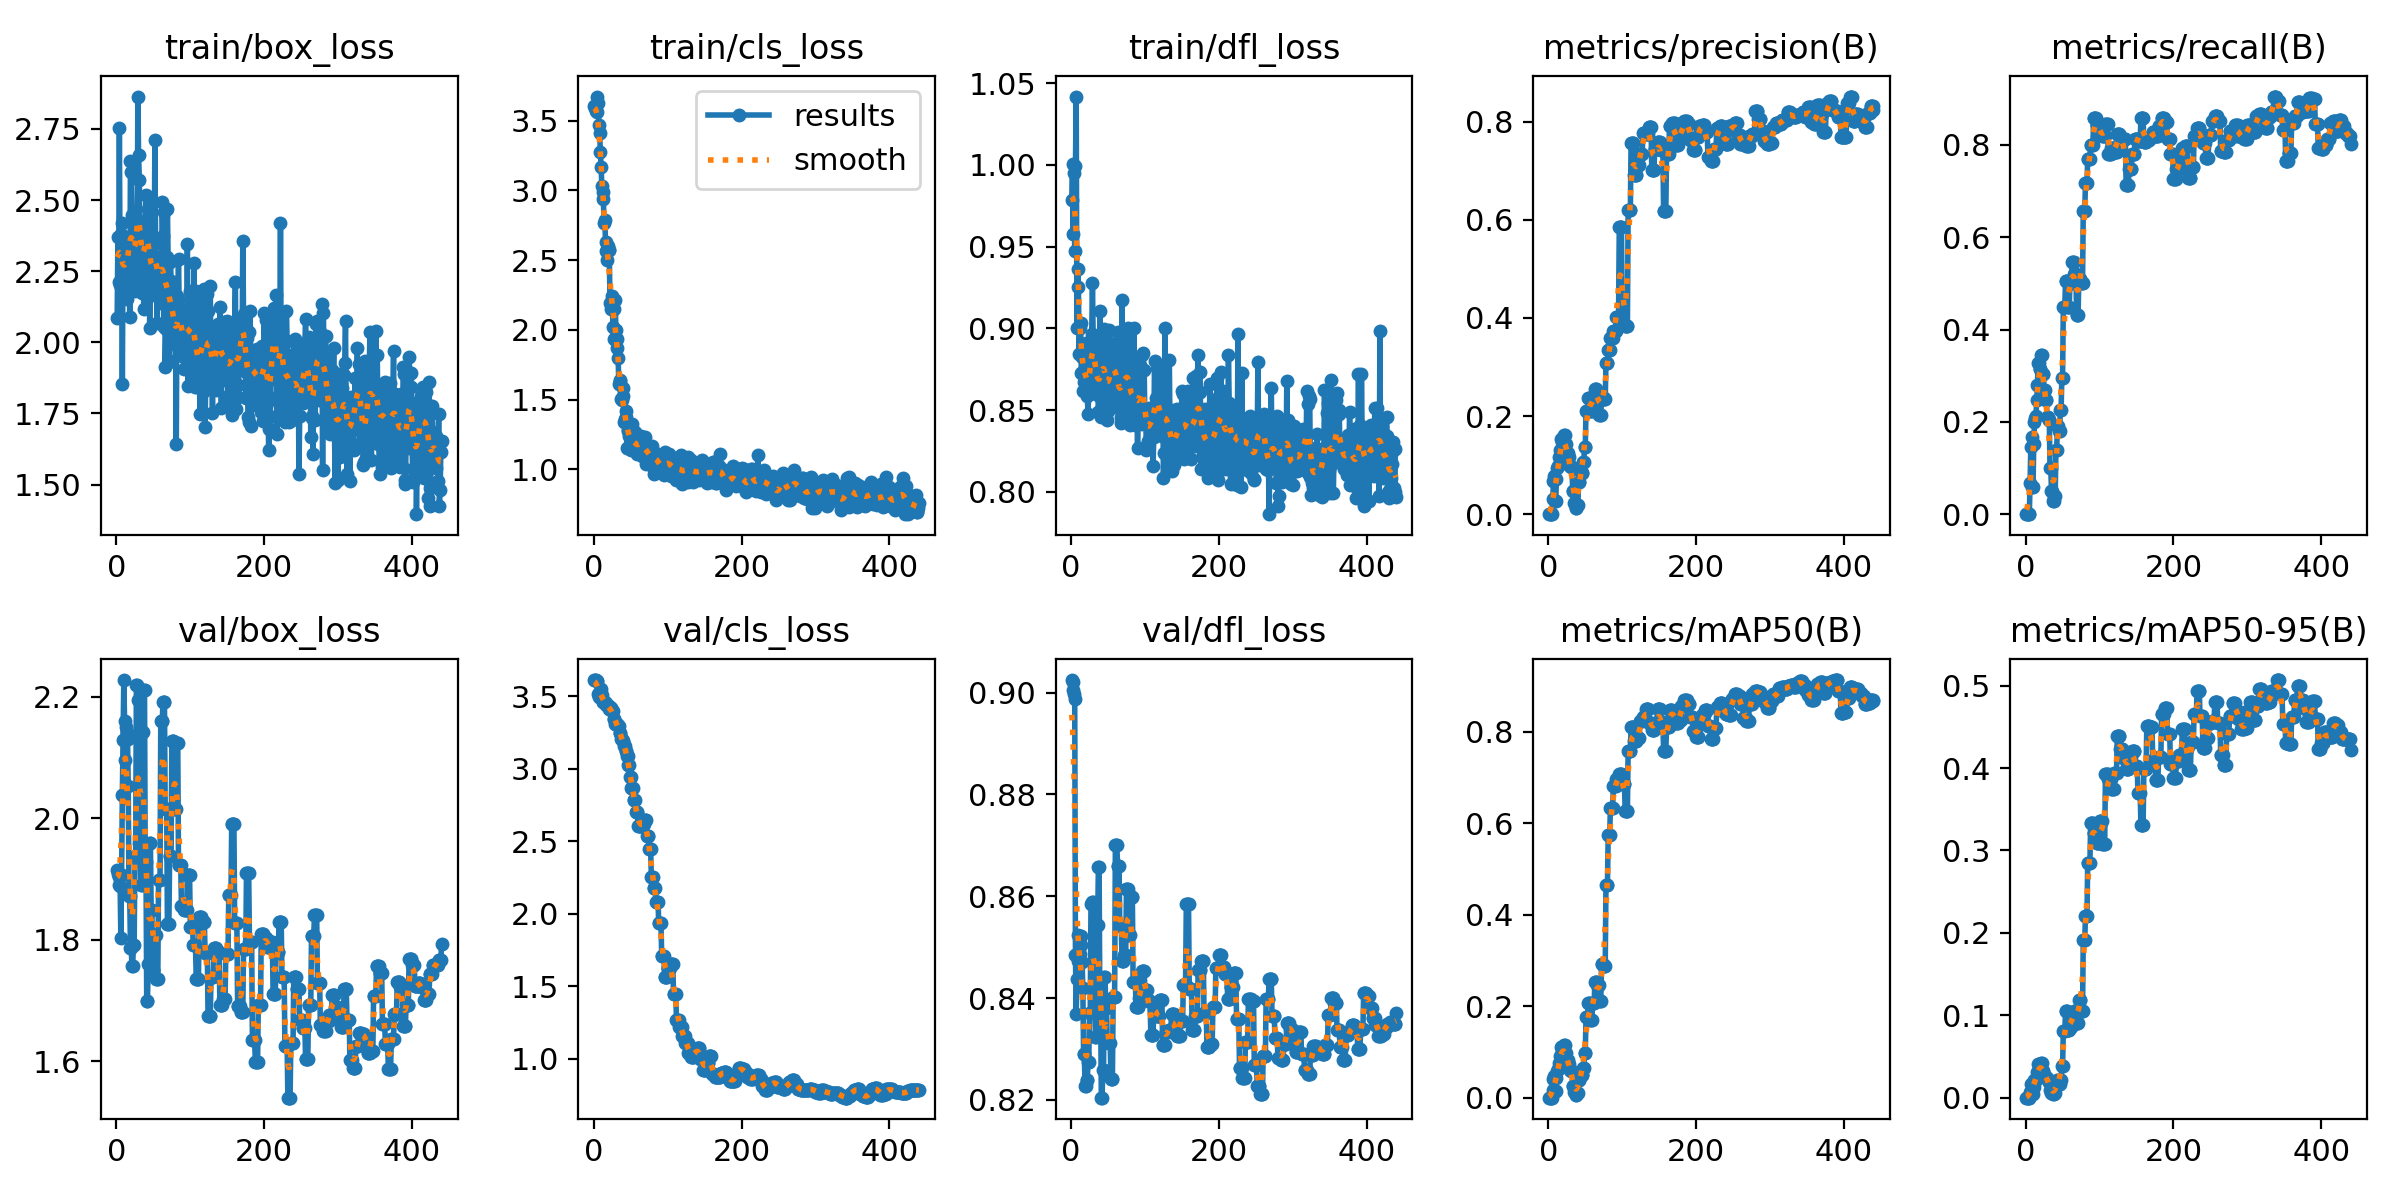

The data file committed next to this chart (first rows):
epoch, time, train/box_loss, train/cls_loss, train/dfl_loss, metrics/precision(B), metrics/recall(B), metrics/mAP50(B), metrics/mAP50-95(B), val/box_loss, val/cls_loss, val/dfl_loss, lr/pg0, lr/pg1, lr/pg2
1, 7.846, 2.084, 3.602, 0.9784, 0, 0, 0, 0, 1.915, 3.613, 0.9025, 0, 0, 0
2, 8.392, 2.37, 3.589, 1.001, 0, 0, 0, 0, 1.909, 3.611, 0.9021, 1.99604e-05, 1.99604e-05, 1.99604e-05
3, 8.952, 2.212, 3.566, 0.9575, 0, 0, 0, 0, 1.903, 3.611, 0.9005, 3.98416e-05, 3.98416e-05, 3.98416e-05
4, 9.532, 2.754, 3.672, 0.9948, 0, 0, 0, 0, 1.89, 3.607, 0.8997, 5.96436e-05, 5.96436e-05, 5.96436e-05
5, 9.967, 2.202, 3.564, 0.9471, 0, 0, 0, 0, 1.889, 3.607, 0.8987, 7.93664e-05, 7.93664e-05, 7.93664e-05
6, 10.62, 2.38, 3.624, 0.9995, 0.03111, 0.06651, 0.01693, 0.00724, 1.803, 3.517, 0.8485, 9.901e-05, 9.901e-05, 9.901e-05
7, 11.23, 2.42, 3.472, 1.042, 0.06778, 0.1449, 0.04063, 0.01611, 1.907, 3.499, 0.8369, 0.0001186, 0.0001186, 0.0001186
8, 11.86, 1.854, 3.408, 0.8999, 0.07778, 0.1663, 0.04793, 0.01635, 2.038, 3.495, 0.8437, 0.0001381, 0.0001381, 0.0001381
9, 12.46, 2.338, 3.277, 0.9365, 0.02778, 0.05938, 0.015, 0.00557, 2.128, 3.541, 0.8473, 0.0001575, 0.0001575, 0.0001575
10, 13.13, 2.37, 3.168, 0.9251, 0.02778, 0.05938, 0.01497, 0.00467, 2.227, 3.55, 0.8523, 0.0001768, 0.0001768, 0.0001768
11, 13.97, 2.23, 3.03, 0.8841, 0.07111, 0.152, 0.04308, 0.0133, 2.16, 3.508, 0.8482, 0.000196, 0.000196, 0.000196
12, 14.64, 2.287, 2.989, 0.9003, 0.09333, 0.1995, 0.05942, 0.02171, 2.096, 3.461, 0.8486, 0.0002152, 0.0002152, 0.0002152
13, 15.24, 2.366, 2.938, 0.9033, 0.09778, 0.209, 0.06255, 0.02153, 2.151, 3.463, 0.8521, 0.0002343, 0.0002343, 0.0002343
14, 15.8, 2.151, 2.769, 0.8727, 0.1, 0.2138, 0.06451, 0.02139, 2.141, 3.463, 0.8504, 0.0002533, 0.0002533, 0.0002533
15, 16.41, 2.295, 2.788, 0.8825, 0.1156, 0.247, 0.07653, 0.02466, 2.13, 3.464, 0.847, 0.0002722, 0.0002722, 0.0002722
16, 17.1, 2.287, 2.628, 0.8614, 0.1311, 0.2803, 0.0908, 0.03073, 2.053, 3.454, 0.8419, 0.0002911, 0.0002911, 0.0002911
17, 18, 2.348, 2.568, 0.8739, 0.1533, 0.3278, 0.1105, 0.04144, 1.871, 3.438, 0.829, 0.0003099, 0.0003099, 0.0003099
18, 18.57, 2.088, 2.501, 0.8671, 0.1533, 0.3278, 0.1105, 0.04144, 1.871, 3.438, 0.829, 0.0003286, 0.0003286, 0.0003286
19, 19.51, 2.637, 2.602, 0.868, 0.1467, 0.3135, 0.1028, 0.03589, 1.787, 3.434, 0.8227, 0.0003472, 0.0003472, 0.0003472
20, 21.4, 2.599, 2.574, 0.891, 0.1467, 0.3135, 0.1028, 0.03589, 1.787, 3.434, 0.8227, 0.0003657, 0.0003657, 0.0003657
21, 23.19, 2.449, 2.574, 0.8804, 0.1611, 0.3444, 0.1154, 0.04248, 1.756, 3.413, 0.8239, 0.0003842, 0.0003842, 0.0003842
22, 24.73, 2.234, 2.194, 0.8587, 0.1611, 0.3444, 0.1154, 0.04248, 1.756, 3.413, 0.8239, 0.0004025, 0.0004025, 0.0004025
23, 26.43, 2.293, 2.147, 0.8475, 0.1422, 0.304, 0.09735, 0.03281, 1.792, 3.42, 0.8274, 0.0004208, 0.0004208, 0.0004208
24, 28.2, 2.303, 2.198, 0.8616, 0.1422, 0.304, 0.09735, 0.03281, 1.792, 3.42, 0.8274, 0.0004391, 0.0004391, 0.0004391
25, 29.87, 2.182, 2.246, 0.86, 0.1256, 0.2684, 0.08207, 0.02492, 1.938, 3.401, 0.8371, 0.0004572, 0.0004572, 0.0004572
26, 31.98, 2.268, 2.018, 0.8666, 0.1256, 0.2684, 0.08207, 0.02492, 1.938, 3.401, 0.8371, 0.0004752, 0.0004752, 0.0004752
27, 33.71, 2.291, 2.15, 0.881, 0.1156, 0.247, 0.07337, 0.02567, 2.219, 3.341, 0.8586, 0.0004932, 0.0004932, 0.0004932
28, 35.28, 2.273, 1.937, 0.8964, 0.1156, 0.247, 0.07337, 0.02567, 2.219, 3.341, 0.8586, 0.0005111, 0.0005111, 0.0005111
29, 37.45, 2.864, 2.214, 0.9278, 0.09889, 0.2114, 0.06096, 0.02253, 2.194, 3.312, 0.8588, 0.000529, 0.000529, 0.000529
30, 39.1, 2.657, 2, 0.8929, 0.09889, 0.2114, 0.06096, 0.02253, 2.194, 3.312, 0.8588, 0.0005467, 0.0005467, 0.0005467
31, 41.42, 2.571, 1.931, 0.8857, 0.09556, 0.2043, 0.05769, 0.0194, 1.958, 3.311, 0.8411, 0.0005644, 0.0005644, 0.0005644
32, 43.34, 2.187, 1.87, 0.8602, 0.09556, 0.2043, 0.05769, 0.0194, 1.958, 3.311, 0.8411, 0.0005819, 0.0005819, 0.0005819
33, 45, 2.307, 1.796, 0.8774, 0.04667, 0.09976, 0.02574, 0.00885, 1.891, 3.298, 0.8324, 0.0005994, 0.0005994, 0.0005994
34, 46.5, 2.256, 1.613, 0.8709, 0.04667, 0.09976, 0.02574, 0.00885, 1.891, 3.298, 0.8324, 0.0006169, 0.0006169, 0.0006169
35, 48.11, 2.173, 1.644, 0.8706, 0.02333, 0.04988, 0.01226, 0.00606, 2.141, 3.246, 0.8543, 0.0006342, 0.0006342, 0.0006342
36, 50.32, 2.362, 1.634, 0.8708, 0.02333, 0.04988, 0.01226, 0.00606, 2.141, 3.246, 0.8543, 0.0006515, 0.0006515, 0.0006515
37, 51.99, 2.118, 1.501, 0.8489, 0.01333, 0.0285, 0.00686, 0.00386, 2.211, 3.207, 0.8657, 0.0006687, 0.0006687, 0.0006687
38, 53.51, 2.428, 1.498, 0.8584, 0.01333, 0.0285, 0.00686, 0.00386, 2.211, 3.207, 0.8657, 0.0006858, 0.0006858, 0.0006858
39, 55.39, 2.427, 1.585, 0.9104, 0.01889, 0.04038, 0.00983, 0.00522, 1.928, 3.19, 0.8386, 0.0007028, 0.0007028, 0.0007028
40, 56.91, 2.519, 1.526, 0.8455, 0.01889, 0.04038, 0.00983, 0.00522, 1.928, 3.19, 0.8386, 0.0007198, 0.0007198, 0.0007198
41, 58.58, 2.183, 1.343, 0.8463, 0.06556, 0.1401, 0.03771, 0.01546, 1.699, 3.161, 0.8204, 0.0007366, 0.0007366, 0.0007366
42, 60.06, 2.391, 1.359, 0.883, 0.06556, 0.1401, 0.03771, 0.01546, 1.699, 3.161, 0.8204, 0.0007534, 0.0007534, 0.0007534
43, 61.69, 2.468, 1.422, 0.8934, 0.08889, 0.19, 0.0532, 0.02172, 1.761, 3.122, 0.8258, 0.0007701, 0.0007701, 0.0007701
44, 63.38, 2.505, 1.376, 0.8994, 0.08889, 0.19, 0.0532, 0.02172, 1.761, 3.122, 0.8258, 0.0007868, 0.0007868, 0.0007868
45, 65.04, 2.05, 1.152, 0.8755, 0.08444, 0.1805, 0.04988, 0.01663, 1.959, 3.09, 0.8442, 0.0008033, 0.0008033, 0.0008033
46, 66.54, 2.354, 1.275, 0.8638, 0.08444, 0.1805, 0.04988, 0.01663, 1.959, 3.09, 0.8442, 0.0008198, 0.0008198, 0.0008198
47, 68.2, 2.245, 1.279, 0.8777, 0.1056, 0.2256, 0.06536, 0.02112, 1.849, 3.026, 0.838, 0.0008362, 0.0008362, 0.0008362
48, 69.92, 2.237, 1.243, 0.8711, 0.1056, 0.2256, 0.06536, 0.02112, 1.849, 3.026, 0.838, 0.0008525, 0.0008525, 0.0008525
49, 71.59, 2.165, 1.242, 0.8437, 0.1378, 0.2945, 0.0986, 0.0384, 1.75, 2.944, 0.8313, 0.0008688, 0.0008688, 0.0008688
50, 73.73, 2.212, 1.171, 0.8493, 0.1378, 0.2945, 0.0986, 0.0384, 1.75, 2.944, 0.8313, 0.0008849, 0.0008849, 0.0008849
51, 75.44, 2.168, 1.14, 0.852, 0.21, 0.4489, 0.1758, 0.08031, 1.807, 2.87, 0.8313, 0.000901, 0.000901, 0.000901
52, 76.96, 2.711, 1.323, 0.8989, 0.21, 0.4489, 0.1758, 0.08031, 1.807, 2.87, 0.8313, 0.000917, 0.000917, 0.000917
53, 77.67, 2.348, 1.163, 0.8912, 0.21, 0.4489, 0.1758, 0.08031, 1.807, 2.87, 0.8313, 0.0009329, 0.0009329, 0.0009329
54, 78.36, 2.256, 1.178, 0.868, 0.2367, 0.5059, 0.2068, 0.1047, 1.735, 2.787, 0.8242, 0.0009488, 0.0009488, 0.0009488
55, 78.95, 2.067, 1.166, 0.8555, 0.2367, 0.5059, 0.2068, 0.1047, 1.735, 2.787, 0.8242, 0.0009645, 0.0009645, 0.0009645
56, 79.52, 2.234, 1.27, 0.8772, 0.2367, 0.5059, 0.2068, 0.1047, 1.735, 2.787, 0.8242, 0.0009802, 0.0009802, 0.0009802
57, 80.12, 2.177, 1.181, 0.8837, 0.21, 0.4489, 0.1708, 0.08196, 1.899, 2.699, 0.8402, 0.0009958, 0.0009958, 0.0009958
58, 80.69, 2.301, 1.164, 0.8883, 0.21, 0.4489, 0.1708, 0.08196, 1.899, 2.699, 0.8402, 0.001011, 0.001011, 0.001011
59, 81.27, 2.245, 1.112, 0.8625, 0.21, 0.4489, 0.1708, 0.08196, 1.899, 2.699, 0.8402, 0.001027, 0.001027, 0.001027
60, 81.84, 2.139, 1.119, 0.8724, 0.2344, 0.5012, 0.2076, 0.08631, 2.159, 2.606, 0.87, 0.001042, 0.001042, 0.001042
... 380 more rows
